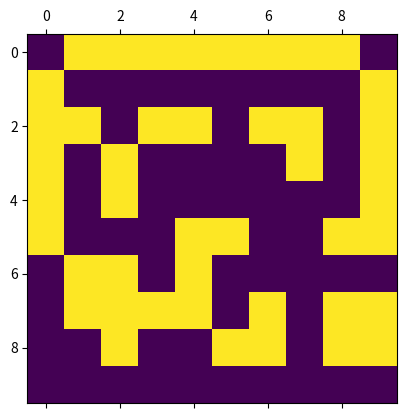

Reproduce this figure in Python.
import argparse

import numpy as np

import matplotlib.pyplot as plt
from matplotlib import animation


HEIGHT = 10  # Height of cells
WIDTH = 10  # Width of cells
INTERVAL = 100  # Interval of animation in milliseconds
FRAMES = 50  # Number of frames in the animation (number of iterations to perform)
OUTPUT_FILE_NAME = "output.gif"  # File name to save (gif file)


# Use parser to get input
parser = argparse.ArgumentParser()
parser.add_argument("--input", dest="input")
args = parser.parse_args()

if args.input:
    with open(args.input) as input:
        cells = [[int(value) for value in line.strip()] for line in input]
else:
    cells = np.random.randint(2, size=(HEIGHT, WIDTH))

# Create a new figure
fig = plt.figure()
# Creating a new full window axes
ax = plt.axes()
# Display an array as a matrix in a new figure window
plot = plt.matshow(cells, fignum=0)


def main():
    """Main function"""
    validate_cells(cells, HEIGHT, WIDTH)
    run_game_of_life_animation(
        file_name=OUTPUT_FILE_NAME, interval=INTERVAL, frames=FRAMES
    )
    print(f"Animation is saved as {OUTPUT_FILE_NAME} file!")


def validate_cells(cells: list, height: int, width: int):
    """Get status of the cell in next generation

    Keyword arguments:
    cells -- The current status of all the cells
    height -- Height of 2-dim cells
    width -- Width of 2-dim cells
    """
    if len(cells) != height:
        raise Exception("Invalid inital configuration")
    for row in cells:
        if len(row) != width:
            raise Exception("Invalid inital configuration")


def trans_to_next_gen(frame_number):
    """Transform all cells to next generation
    The function to call at each frame.

    Keyword arguments:
    frame_number -- Frame number in animation
    """
    # Clone current cells
    current_cells = cells.copy()

    # Update status for each cell
    for i in range(len(cells)):
        for j in range(len(cells[i])):
            cells[i][j] = next_gen_status(i, j, current_cells)
    # Set the image array
    plot.set_data(cells)

    return [plot]


def get_alive_neighbours(x: int, y: int, height: int, width: int):
    """Get number of alive neighbours of the cell

    Keyword arguments:
    x -- X-axis of the cell
    y -- Y-axis of the cell
    height -- Height of 2-dim cells
    width -- Width of 2-dim cells
    """
    result = 0
    for _x in range(x - 1, x + 2):
        for _y in range(y - 1, y + 2):
            if 0 <= _x < height and 0 <= _y < width:
                if not (_x == x and _y == y):
                    # Increase result if cell is alive
                    if cells[_x][_y]:
                        result += 1
    return result


def next_gen_status(x: int, y: int, cells: list):
    """Get status of the cell in next generation

    Keyword arguments:
    x -- X-axis of the cell
    y -- Y-axis of the cell
    cells -- The current status of all the cells
    """
    # Get current cell's status
    cell = cells[x][y]
    # Get number of alive neighbours
    neighbours = get_alive_neighbours(x, y, HEIGHT, WIDTH)

    # Game of life rules
    if cell:
        if neighbours < 2:
            return 0
        elif neighbours == 2 or neighbours == 3:
            return 1
        elif neighbours > 3:
            return 0
    else:
        if neighbours == 3:
            return 1
    return 0


def run_game_of_life_animation(file_name: str, interval: int, frames: int):
    """Run the game and save animation

    Keyword arguments:
    file_name -- File name to save (gif file)
    interval -- Interval in milliseconds
    frames -- Number of frames in the animation (number of iterations to perform)
    """
    ani = animation.FuncAnimation(
        fig,
        trans_to_next_gen,
        interval=interval,
        frames=frames,
        blit=True,
        repeat=False,
    )
    ani.save(file_name)


if __name__ == "__main__":
    main()
